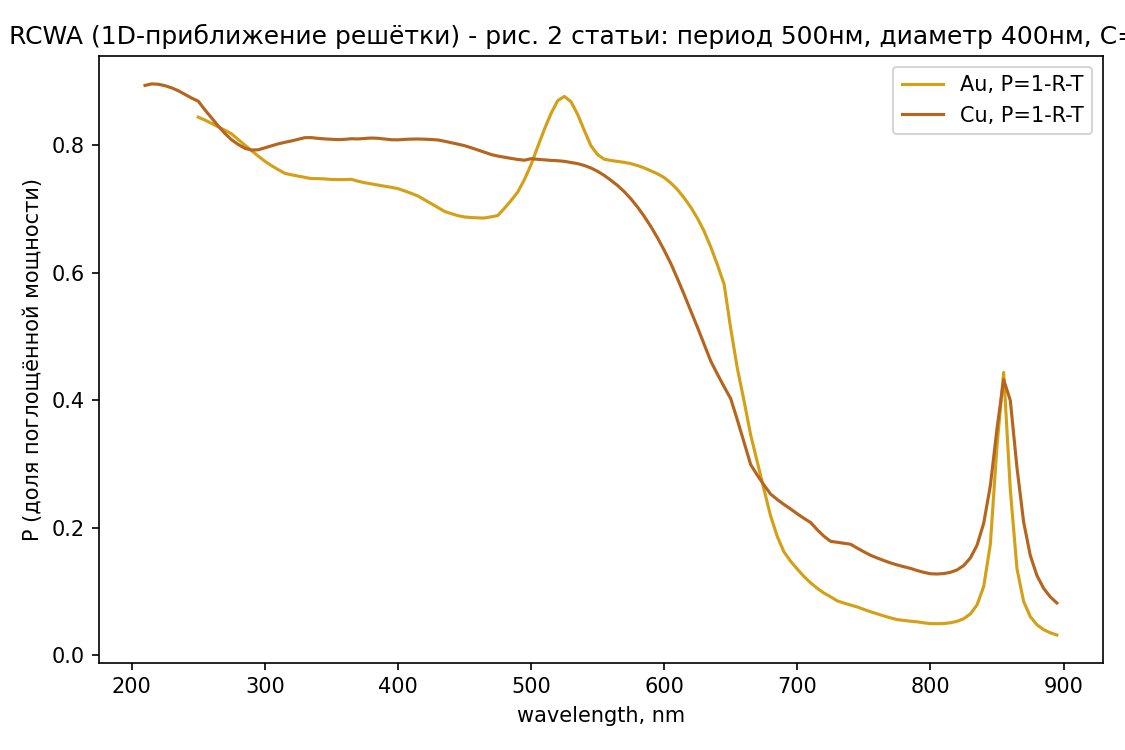

The table this chart was drawn from, first rows:
lambda_nm, R_Au, T_Au, P_Au, lambda_nm_Cu, R_Cu, T_Cu, P_Cu
250.0, 0.05597, 0.09988, 0.8441, 210.0, 0.05535, 0.05078, 0.8939
255.0, 0.05951, 0.101, 0.8395, 215.0, 0.05683, 0.04692, 0.8962
260.0, 0.06284, 0.1028, 0.8344, 220.0, 0.05832, 0.04598, 0.8957
265.0, 0.06606, 0.1049, 0.829, 225.0, 0.0596, 0.04696, 0.8934
270.0, 0.06911, 0.1073, 0.8235, 230.0, 0.06053, 0.04941, 0.8901
275.0, 0.07196, 0.1101, 0.818, 235.0, 0.06093, 0.05351, 0.8856
280.0, 0.07453, 0.1164, 0.809, 240.0, 0.06104, 0.05923, 0.8797
285.0, 0.07681, 0.123, 0.8002, 245.0, 0.06069, 0.06526, 0.874
290.0, 0.07874, 0.1297, 0.7916, 250.0, 0.05752, 0.07328, 0.8692
295.0, 0.08023, 0.1367, 0.7831, 255.0, 0.05959, 0.08486, 0.8555
300.0, 0.08066, 0.1443, 0.775, 260.0, 0.06162, 0.09552, 0.8429
305.0, 0.0802, 0.1517, 0.7681, 265.0, 0.06391, 0.1057, 0.8303
310.0, 0.07904, 0.1592, 0.7618, 270.0, 0.06613, 0.1153, 0.8186
315.0, 0.07728, 0.1666, 0.7561, 275.0, 0.06776, 0.1236, 0.8087
320.0, 0.07433, 0.172, 0.7537, 280.0, 0.06874, 0.13, 0.8013
325.0, 0.07116, 0.1772, 0.7517, 285.0, 0.06902, 0.1357, 0.7953
330.0, 0.06802, 0.1822, 0.7498, 290.0, 0.06839, 0.1391, 0.7925
335.0, 0.06511, 0.1871, 0.7477, 295.0, 0.06739, 0.1397, 0.7929
340.0, 0.06283, 0.1895, 0.7477, 300.0, 0.06628, 0.1377, 0.796
345.0, 0.06109, 0.1917, 0.7472, 305.0, 0.06498, 0.1359, 0.7991
350.0, 0.05993, 0.1937, 0.7464, 310.0, 0.06363, 0.1342, 0.8022
355.0, 0.05967, 0.1942, 0.7461, 315.0, 0.06262, 0.1327, 0.8046
360.0, 0.06003, 0.1937, 0.7462, 320.0, 0.06176, 0.1315, 0.8068
365.0, 0.06124, 0.1921, 0.7466, 325.0, 0.06044, 0.1301, 0.8094
370.0, 0.06107, 0.1953, 0.7436, 330.0, 0.05936, 0.1287, 0.8119
375.0, 0.06092, 0.1978, 0.7413, 335.0, 0.05893, 0.1291, 0.812
380.0, 0.06098, 0.1996, 0.7394, 340.0, 0.05885, 0.1303, 0.8108
385.0, 0.06129, 0.2011, 0.7376, 345.0, 0.05898, 0.131, 0.81
390.0, 0.0619, 0.2022, 0.7359, 350.0, 0.05936, 0.1312, 0.8094
395.0, 0.06283, 0.2031, 0.734, 355.0, 0.05996, 0.1312, 0.8089
400.0, 0.06409, 0.2039, 0.732, 360.0, 0.06081, 0.1298, 0.8094
405.0, 0.06549, 0.206, 0.7285, 365.0, 0.06196, 0.1278, 0.8103
410.0, 0.06719, 0.2082, 0.7246, 370.0, 0.06257, 0.1275, 0.81
415.0, 0.06912, 0.2104, 0.7205, 375.0, 0.06336, 0.1259, 0.8107
420.0, 0.07108, 0.2143, 0.7146, 380.0, 0.06431, 0.1243, 0.8114
425.0, 0.07308, 0.2184, 0.7085, 385.0, 0.06536, 0.1237, 0.8109
430.0, 0.07504, 0.2226, 0.7024, 390.0, 0.06652, 0.1236, 0.8099
435.0, 0.07685, 0.2269, 0.6963, 395.0, 0.06782, 0.1235, 0.8087
440.0, 0.07828, 0.2289, 0.6928, 400.0, 0.06937, 0.1221, 0.8085
445.0, 0.07937, 0.2309, 0.6897, 405.0, 0.07114, 0.1196, 0.8092
450.0, 0.07974, 0.2327, 0.6876, 410.0, 0.07299, 0.1173, 0.8097
455.0, 0.07963, 0.2337, 0.6867, 415.0, 0.0749, 0.1153, 0.8098
460.0, 0.07904, 0.2348, 0.6862, 420.0, 0.07683, 0.1136, 0.8095
465.0, 0.07799, 0.2361, 0.6859, 425.0, 0.07879, 0.1122, 0.809
470.0, 0.07622, 0.236, 0.6878, 430.0, 0.08075, 0.1109, 0.8084
475.0, 0.07397, 0.2362, 0.6898, 435.0, 0.08253, 0.1111, 0.8064
480.0, 0.07093, 0.2279, 0.7012, 440.0, 0.08428, 0.1116, 0.8041
485.0, 0.06743, 0.2191, 0.7135, 445.0, 0.08601, 0.1122, 0.8018
490.0, 0.06345, 0.2098, 0.7267, 450.0, 0.08771, 0.1129, 0.7994
495.0, 0.05938, 0.1944, 0.7462, 455.0, 0.08933, 0.1145, 0.7961
500.0, 0.05196, 0.1784, 0.7696, 460.0, 0.09088, 0.1165, 0.7927
505.0, 0.05225, 0.15, 0.7978, 465.0, 0.09237, 0.1185, 0.7891
510.0, 0.05318, 0.1217, 0.8251, 470.0, 0.09379, 0.1207, 0.7855
515.0, 0.05623, 0.09389, 0.8499, 475.0, 0.09503, 0.1219, 0.7831
520.0, 0.06669, 0.06337, 0.8699, 480.0, 0.09611, 0.1227, 0.7812
525.0, 0.0842, 0.03915, 0.8767, 485.0, 0.097, 0.1236, 0.7794
530.0, 0.1097, 0.02205, 0.8683, 490.0, 0.09764, 0.1246, 0.7778
535.0, 0.1395, 0.0121, 0.8484, 495.0, 0.09781, 0.1256, 0.7765
540.0, 0.1701, 0.006688, 0.8232, 500.0, 0.09549, 0.1255, 0.779
545.0, 0.1966, 0.004156, 0.7992, 505.0, 0.09774, 0.1243, 0.778
... 78 more rows
